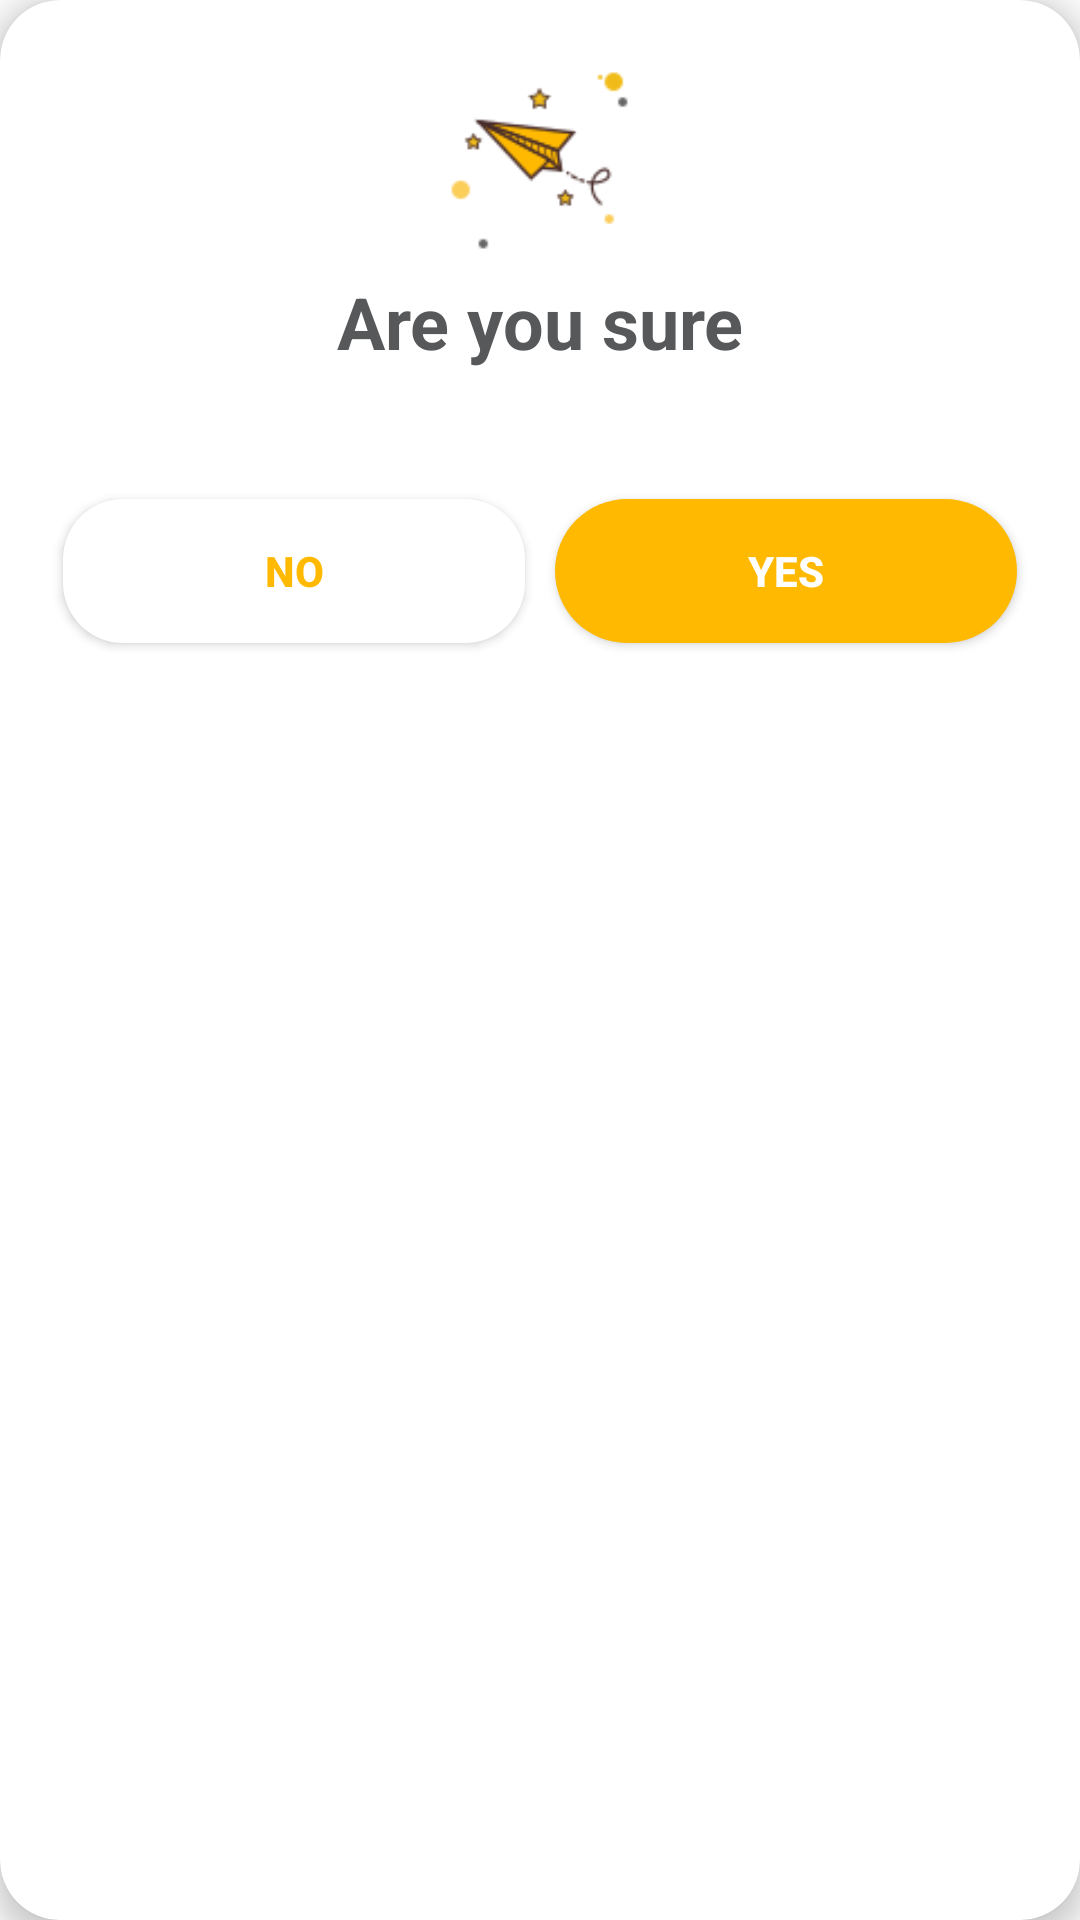

Reconstruct the res/layout file that produces this screen, plus the resources it refers to.
<!-- AndroidManifest.xml: application theme AppTheme -->
<!-- res/layout/custom_dialog.xml -->
<?xml version="1.0" encoding="utf-8"?>
<android.support.v7.widget.CardView xmlns:android="http://schemas.android.com/apk/res/android"
    android:layout_width="match_parent"
    android:layout_height="wrap_content"
    xmlns:app="http://schemas.android.com/apk/res-auto"
    android:layout_centerInParent="true"
    android:layout_margin="16dp"
    app:cardElevation="5dp"
    app:cardCornerRadius="20dp">

    <LinearLayout
        android:layout_width="match_parent"
        android:layout_height="match_parent"
        android:background="@drawable/card_background"
        android:layout_margin="16dp"
        android:orientation="vertical">

        <ImageView
            android:id="@+id/img"
            android:layout_width="75dp"
            android:layout_height="75dp"
            android:layout_gravity="center_horizontal"
            android:src="@drawable/sure_icon"/>

        <TextView
            android:layout_width="match_parent"
            android:layout_height="wrap_content"
            android:layout_gravity="center"
            android:text="@string/are_you_sure"
            android:textAlignment="center"
            android:textColor="@color/colorPrimary"
            android:textSize="24sp"
            android:textStyle="bold" />

        <TextView
            android:layout_width="match_parent"
            android:layout_height="wrap_content"
            android:background="@android:color/white"
            />

        <TextView
            android:layout_width="match_parent"
            android:layout_height="wrap_content"
            android:background="@android:color/white"/>

        <LinearLayout
            android:layout_width="match_parent"
            android:layout_height="wrap_content"
            android:orientation="horizontal">

            <Button
                android:id="@+id/btn_no"
                android:layout_width="0dp"
                android:layout_height="wrap_content"
                android:layout_weight="1"
                android:background="@drawable/round_white_button"
                android:textColor="@color/colorAccent"
                android:textStyle="bold"
                android:layout_margin="5dp"
                android:text="@string/no"
                android:textAllCaps="true"/>

            <Button
                android:id="@+id/btn_yes"
                android:layout_width="0dp"
                android:layout_height="wrap_content"
                android:layout_weight="1"
                android:background="@drawable/round_pink_button"
                android:textColor="@android:color/white"
                android:textStyle="bold"
                android:layout_margin="5dp"
                android:text="@string/yes"
                android:textAllCaps="true"/>
        </LinearLayout>

    </LinearLayout>

</android.support.v7.widget.CardView>
<!-- resources referenced by this layout -->
<resources>
  <color name="colorAccent">#feb900</color>
  <color name="colorPrimary">#57585a</color>
  <!-- drawable card_background (drawable-xhdpi) -->
  <?xml version="1.0" encoding="utf-8"?>
  <shape
      xmlns:android="http://schemas.android.com/apk/res/android"
      android:shape="rectangle">
      <corners android:radius="20dp"/>
      <solid android:color="@android:color/white"/>
      <stroke android:color="@android:color/white"/>
      <size android:width="300dp"/>
  </shape>
  <!-- drawable round_pink_button (drawable) -->
  <?xml version="1.0" encoding="utf-8"?>
  <shape xmlns:android="http://schemas.android.com/apk/res/android"
      android:shape="rectangle" >
      <corners android:radius="50dp" />
      <solid android:color="@color/colorAccent"/>
  </shape>
  <!-- drawable round_white_button (drawable-xhdpi) -->
  <?xml version="1.0" encoding="utf-8"?>
  <shape xmlns:android="http://schemas.android.com/apk/res/android"
      android:shape="rectangle" >
      <corners android:radius="20dp"/>
      <solid android:color="@android:color/white" />
  </shape>
  <!-- drawable sure_icon: png bitmap (drawable-xhdpi, 4784 bytes) -->
  <string name="are_you_sure">Are you sure</string>
  <string name="no">No</string>
  <string name="yes">YES</string>
  <style name="AppTheme" parent="Theme.AppCompat.Light">
          
          <item name="colorPrimary">@color/colorPrimary</item>
          <item name="colorPrimaryDark">@color/colorPrimaryDark</item>
          <item name="colorAccent">@color/colorAccent</item>
          <item name="windowActionBar">false</item>
          <item name="windowNoTitle">true</item>
          <item name="colorControlActivated">@color/colorAccent</item>
          <item name="android:typeface">monospace</item>
      </style>
  <color name="colorPrimaryDark">#575756</color>
</resources>
